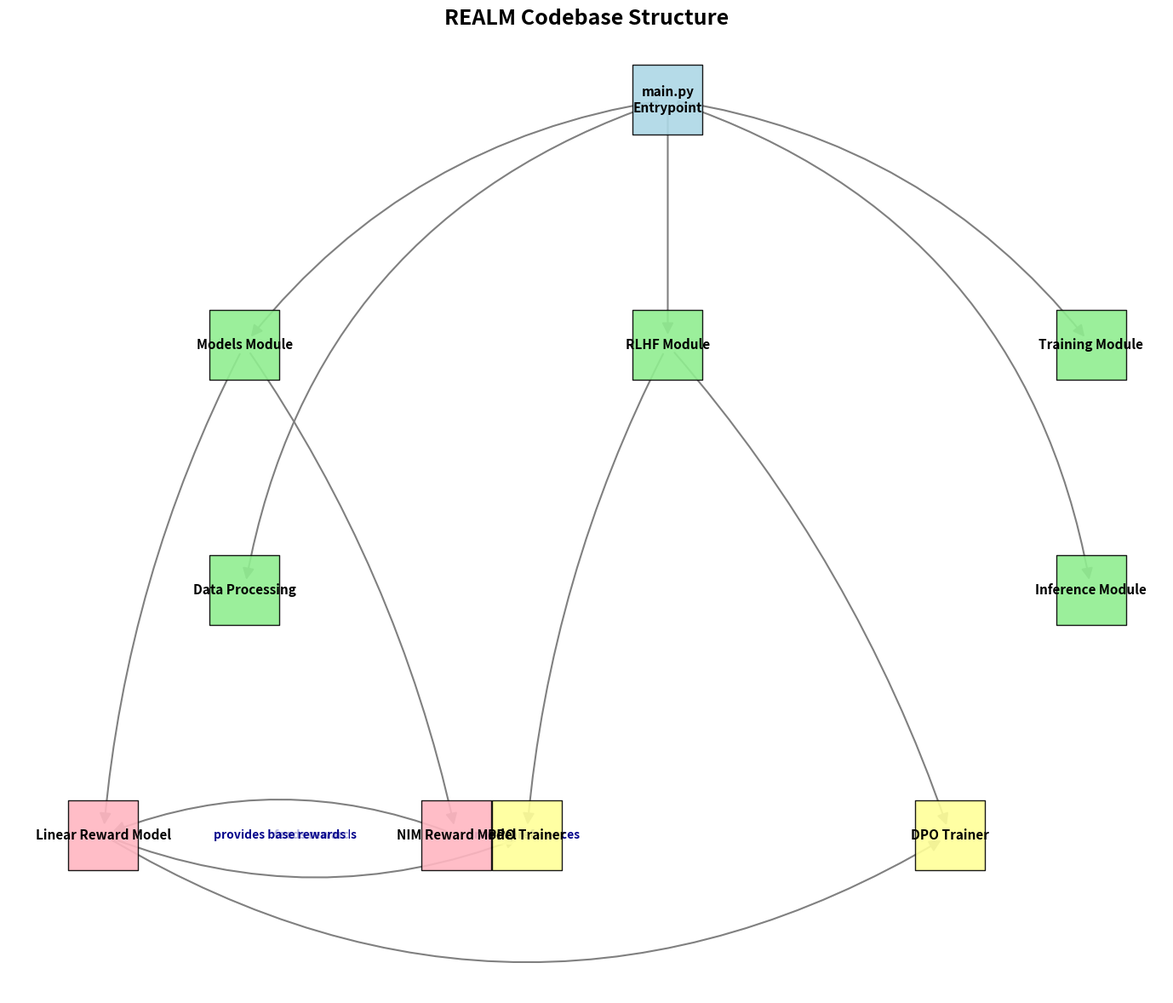
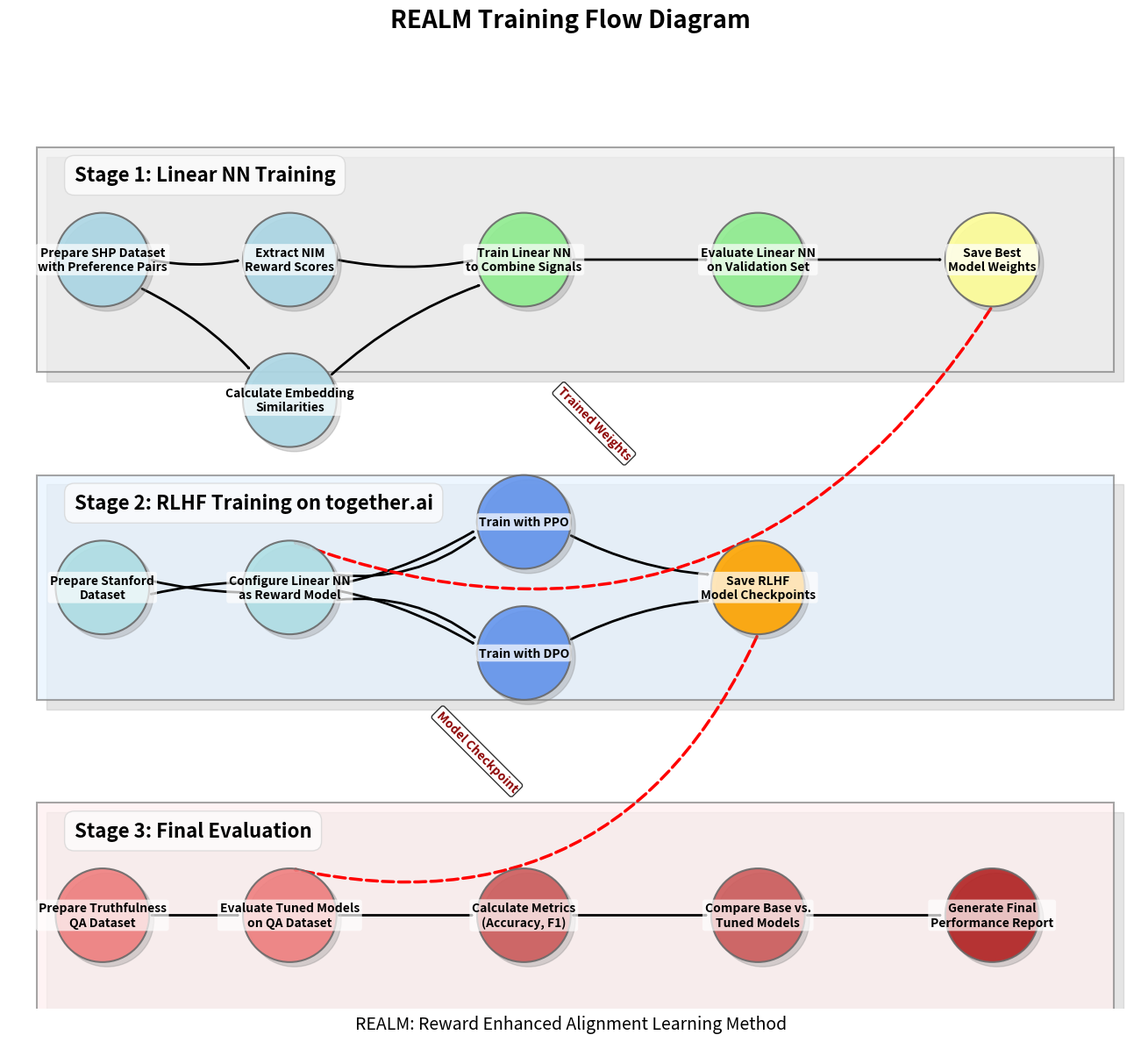
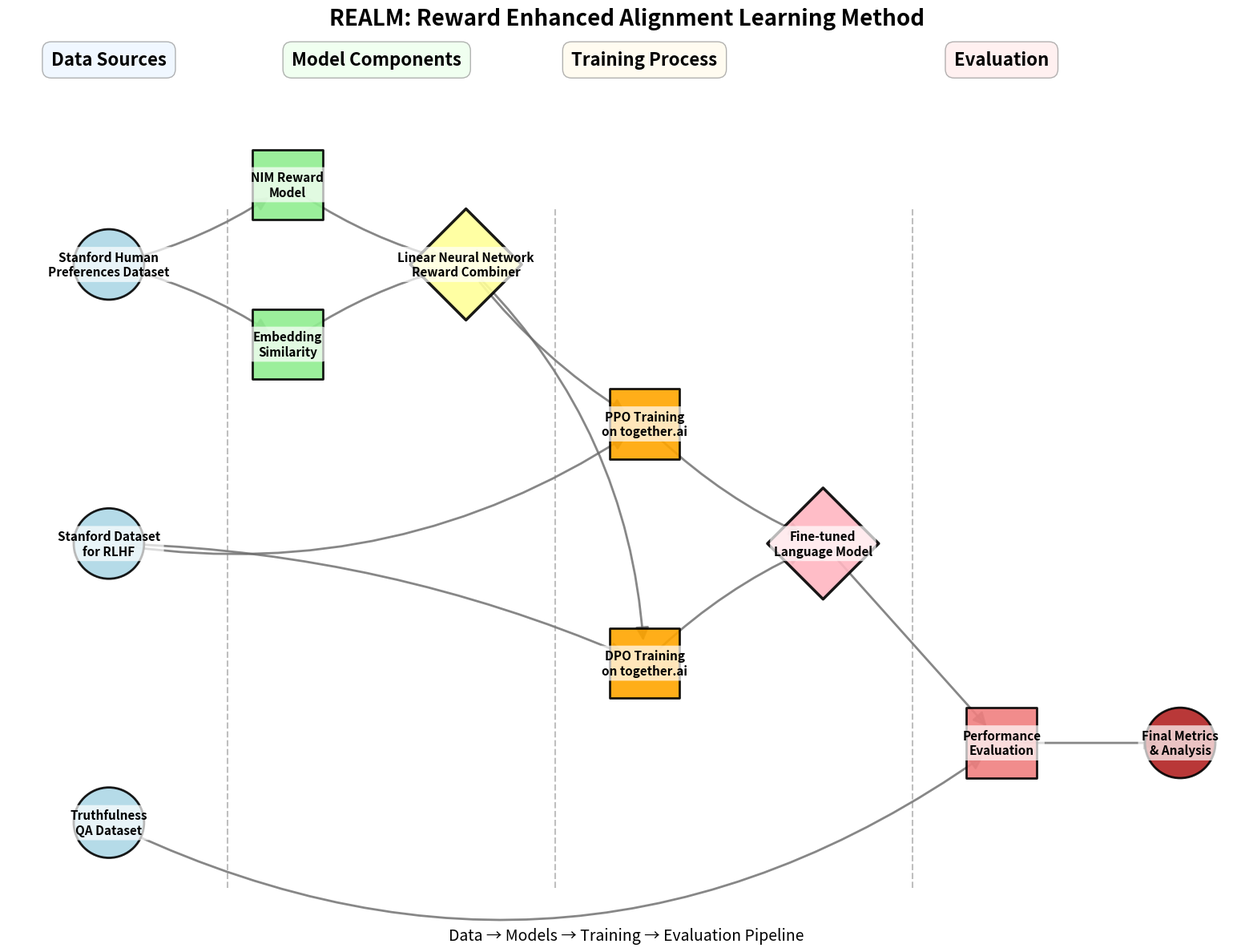

The script that saved these images, in order:
#!/usr/bin/env python3
# codeflow.py - Visualization of REALM training process and codebase structure

import os
import matplotlib.pyplot as plt
import networkx as nx
from matplotlib.patches import FancyArrowPatch
from matplotlib.patches import Rectangle
from matplotlib.path import Path
import numpy as np
from PIL import Image, ImageDraw, ImageFont


def create_code_structure_graph():
    """Create a visualization of the REALM codebase structure using NetworkX and Matplotlib."""
    # Create a directed graph
    G = nx.DiGraph()
    
    # Add nodes for different components with improved spacing
    components = {
        # Main module
        'Main': {'pos': (5, 12), 'color': '#ADD8E6', 'label': 'main.py\nEntrypoint'},
        
        # Core components - increased vertical spacing
        'Models': {'pos': (2, 9), 'color': '#90EE90', 'label': 'Models Module'},
        'RLHF': {'pos': (5, 9), 'color': '#90EE90', 'label': 'RLHF Module'},
        'Training': {'pos': (8, 9), 'color': '#90EE90', 'label': 'Training Module'},
        'Data': {'pos': (2, 6), 'color': '#90EE90', 'label': 'Data Processing'},
        'Inference': {'pos': (8, 6), 'color': '#90EE90', 'label': 'Inference Module'},
        
        # Models subcomponents - wider horizontal spacing
        'LinearRM': {'pos': (1, 3), 'color': '#FFB6C1', 'label': 'Linear Reward Model'},
        'NIMRM': {'pos': (3.5, 3), 'color': '#FFB6C1', 'label': 'NIM Reward Model'},
        
        # RLHF subcomponents - wider horizontal spacing
        'PPO': {'pos': (4, 3), 'color': '#FFFF99', 'label': 'PPO Trainer'},
        'DPO': {'pos': (7, 3), 'color': '#FFFF99', 'label': 'DPO Trainer'}
    }
    
    # Add nodes with positions
    for node, attrs in components.items():
        G.add_node(node, pos=attrs['pos'], color=attrs['color'], label=attrs['label'])
    
    # Add edges
    edges = [
        # Connections from main
        ('Main', 'Models'),
        ('Main', 'RLHF'),
        ('Main', 'Training'),
        ('Main', 'Data'),
        ('Main', 'Inference'),
        
        # Connections to model components
        ('Models', 'LinearRM'),
        ('Models', 'NIMRM'),
        
        # Connections to RLHF components
        ('RLHF', 'PPO'),
        ('RLHF', 'DPO'),
        
        # Integration connections
        ('LinearRM', 'PPO'),
        ('LinearRM', 'DPO'),
        ('NIMRM', 'LinearRM')
    ]
    
    G.add_edges_from(edges)
    
    # Create figure with larger size
    plt.figure(figsize=(14, 12))
    
    # Extract positions
    pos = nx.get_node_attributes(G, 'pos')
    
    # Draw nodes with different colors and larger size
    for node, attrs in components.items():
        nx.draw_networkx_nodes(G, pos, nodelist=[node], node_color=attrs['color'], 
                              node_size=3500, alpha=0.9, node_shape='s', edgecolors='black')
    
    # Draw edges with curved paths to avoid overlap
    curved_edges = {
        ('Main', 'Models'): 0.2,
        ('Main', 'RLHF'): 0,
        ('Main', 'Training'): -0.2,
        ('Main', 'Data'): 0.3,
        ('Main', 'Inference'): -0.3,
        ('Models', 'LinearRM'): 0.1,
        ('Models', 'NIMRM'): -0.1,
        ('RLHF', 'PPO'): 0.1,
        ('RLHF', 'DPO'): -0.1,
        ('LinearRM', 'PPO'): 0.2,
        ('LinearRM', 'DPO'): 0.3,
        ('NIMRM', 'LinearRM'): 0.2
    }
    
    for edge in edges:
        rad = curved_edges.get(edge, 0)
        nx.draw_networkx_edges(G, pos, edgelist=[edge], width=1.5, arrowsize=20, 
                              edge_color='gray', connectionstyle=f'arc3,rad={rad}')
    
    # Draw labels with improved font sizes
    labels = {node: attrs['label'] for node, attrs in components.items()}
    nx.draw_networkx_labels(G, pos, labels, font_size=11, font_weight='bold', font_family='sans-serif')
    
    # Draw edge labels with better positioning
    edge_labels = {
        ('LinearRM', 'PPO'): 'feeds rewards',
        ('LinearRM', 'DPO'): 'ranks preferences',
        ('NIMRM', 'LinearRM'): 'provides base rewards'
    }
    
    # Draw edge labels at the midpoint of edges with background for readability
    nx.draw_networkx_edge_labels(
        G, pos, 
        edge_labels=edge_labels, 
        font_size=10, 
        font_color='darkblue', 
        font_weight='bold',
        bbox=dict(facecolor='white', edgecolor='none', alpha=0.7, pad=3),
        label_pos=0.5  # Position labels at midpoint of edges
    )
    
    plt.title('REALM Codebase Structure', fontsize=18, fontweight='bold')
    plt.axis('off')
    plt.tight_layout(pad=1.5)
    
    # Save the figure with higher DPI
    plt.savefig('visualizations/realm_codebase_structure.png', dpi=400, bbox_inches='tight')
    return plt


def create_training_flow_diagram():
    """Create a visualization of the REALM training flow process using matplotlib."""
    # Create figure with larger size for better spacing
    fig, ax = plt.subplots(figsize=(16, 12))
    
    # Define the three stages and their components with improved spacing
    stages = {
        "Stage 1: Linear NN Training": {
            "color": "#EEEEEE",
            "y": 8,  # More vertical spacing between stages
            "nodes": [
                {"name": "data_prep1", "label": "Prepare SHP Dataset\nwith Preference Pairs", "x": 1, "color": "#ADD8E6"},
                {"name": "nim_rewards", "label": "Extract NIM\nReward Scores", "x": 3, "color": "#ADD8E6"},
                {"name": "embed_sim", "label": "Calculate Embedding\nSimilarities", "x": 3, "y_offset": -1.5, "color": "#ADD8E6"},  # More vertical offset
                {"name": "linear_train", "label": "Train Linear NN\nto Combine Signals", "x": 5.5, "color": "#90EE90"},  # More horizontal spacing
                {"name": "linear_eval", "label": "Evaluate Linear NN\non Validation Set", "x": 8, "color": "#90EE90"},
                {"name": "linear_ckpt", "label": "Save Best\nModel Weights", "x": 10.5, "color": "#FFFF99"}  # More horizontal spacing
            ],
            "edges": [
                ("data_prep1", "nim_rewards"),
                ("data_prep1", "embed_sim"),
                ("nim_rewards", "linear_train"),
                ("embed_sim", "linear_train"),
                ("linear_train", "linear_eval"),
                ("linear_eval", "linear_ckpt")
            ]
        },
        "Stage 2: RLHF Training on together.ai": {
            "color": "#E6F3FF",
            "y": 4.5,  # More vertical spacing
            "nodes": [
                {"name": "data_prep2", "label": "Prepare Stanford\nDataset", "x": 1, "color": "#B0E0E6"},
                {"name": "reward_setup", "label": "Configure Linear NN\nas Reward Model", "x": 3, "color": "#B0E0E6"},
                {"name": "ppo_train", "label": "Train with PPO", "x": 5.5, "y_offset": 0.7, "color": "#6495ED"},  # Vertical offset to separate
                {"name": "dpo_train", "label": "Train with DPO", "x": 5.5, "y_offset": -0.7, "color": "#6495ED"},  # Vertical offset to separate
                {"name": "rlhf_ckpt", "label": "Save RLHF\nModel Checkpoints", "x": 8, "color": "#FFA500"}
            ],
            "edges": [
                ("data_prep2", "ppo_train"),
                ("data_prep2", "dpo_train"),
                ("reward_setup", "ppo_train"),
                ("reward_setup", "dpo_train"),
                ("ppo_train", "rlhf_ckpt"),
                ("dpo_train", "rlhf_ckpt")
            ]
        },
        "Stage 3: Final Evaluation": {
            "color": "#FFEFF0",
            "y": 1,
            "nodes": [
                {"name": "qa_prep", "label": "Prepare Truthfulness\nQA Dataset", "x": 1, "color": "#F08080"},
                {"name": "model_eval", "label": "Evaluate Tuned Models\non QA Dataset", "x": 3, "color": "#F08080"},
                {"name": "metrics", "label": "Calculate Metrics\n(Accuracy, F1)", "x": 5.5, "color": "#CD5C5C"},
                {"name": "compare", "label": "Compare Base vs.\nTuned Models", "x": 8, "color": "#CD5C5C"},
                {"name": "final_report", "label": "Generate Final\nPerformance Report", "x": 10.5, "color": "#B22222"}
            ],
            "edges": [
                ("qa_prep", "model_eval"),
                ("model_eval", "metrics"),
                ("metrics", "compare"),
                ("compare", "final_report")
            ]
        }
    }
    
    # Prepare node positions and names for drawing
    node_positions = {}
    node_colors = {}
    node_labels = {}
    
    # Process each stage and its nodes
    for stage_name, stage in stages.items():
        # Draw stage background rectangle with rounded corners
        stage_y = stage["y"]
        stage_height = 2.4  # Taller rectangles for more space
        stage_width = 11.5  # Wider rectangles for more space
        
        # Create a rectangle with shadow effect
        rect = plt.Rectangle((0.3, stage_y - stage_height/2), stage_width, stage_height, 
                           color=stage["color"], alpha=0.7, ec="gray", lw=1.5,
                           zorder=1)
        
        # Add shadow effect (slight offset black rectangle)
        shadow = plt.Rectangle((0.4, stage_y - stage_height/2 - 0.1), stage_width, stage_height, 
                             color="gray", alpha=0.2, zorder=0)
        ax.add_patch(shadow)
        ax.add_patch(rect)
        
        # Add stage label with better styling
        ax.text(0.7, stage_y + 0.9, stage_name, fontsize=16, weight='bold', ha='left', va='center',
               bbox=dict(facecolor='white', edgecolor='lightgray', alpha=0.7, boxstyle='round,pad=0.5'))
        
        # Process nodes in this stage
        for node in stage["nodes"]:
            x = node["x"]
            y = stage_y + node.get("y_offset", 0)
            node_name = node["name"]
            node_positions[node_name] = (x, y)
            node_colors[node_name] = node["color"]
            node_labels[node_name] = node["label"]
    
    # Add cross-stage connections
    cross_stage_edges = [
        ("linear_ckpt", "reward_setup"),
        ("rlhf_ckpt", "model_eval")
    ]
    
    # Draw all nodes - bigger size and with shadow effect
    for node_name, pos in node_positions.items():
        # Add shadow
        shadow = plt.Circle((pos[0]+0.05, pos[1]-0.05), 0.5, color="gray", alpha=0.3, zorder=9)
        ax.add_patch(shadow)
        
        # Add node with larger radius (0.5 instead of 0.4)
        circle = plt.Circle(pos, 0.5, color=node_colors[node_name], ec="dimgray", 
                           lw=1.5, zorder=10, alpha=0.9)
        ax.add_patch(circle)
        
        # Add text with background for better readability
        text_obj = ax.text(pos[0], pos[1], node_labels[node_name], ha='center', va='center', 
                          fontsize=10, weight='bold', zorder=11,
                          bbox=dict(facecolor='white', alpha=0.7, boxstyle='round,pad=0.2', 
                                     edgecolor='none'))
    
    # Draw all edges within stages with controlled curvature
    edge_curves = {
        # Linear Training
        ("data_prep1", "nim_rewards"): 0.1,
        ("data_prep1", "embed_sim"): -0.1,
        ("nim_rewards", "linear_train"): 0.1,
        ("embed_sim", "linear_train"): -0.1,
        ("linear_train", "linear_eval"): 0,
        ("linear_eval", "linear_ckpt"): 0,
        
        # RLHF Training
        ("data_prep2", "ppo_train"): 0.2,
        ("data_prep2", "dpo_train"): -0.2,
        ("reward_setup", "ppo_train"): 0.2,
        ("reward_setup", "dpo_train"): -0.2,
        ("ppo_train", "rlhf_ckpt"): 0.1,
        ("dpo_train", "rlhf_ckpt"): -0.1,
        
        # Evaluation
        ("qa_prep", "model_eval"): 0,
        ("model_eval", "metrics"): 0,
        ("metrics", "compare"): 0,
        ("compare", "final_report"): 0
    }
    
    # Draw all stage internal edges
    for stage_name, stage in stages.items():
        for edge in stage["edges"]:
            source, target = edge
            start_pos = node_positions[source]
            end_pos = node_positions[target]
            
            # Calculate positions on the circle edges accounting for larger radius (0.5)
            dx = end_pos[0] - start_pos[0]
            dy = end_pos[1] - start_pos[1]
            dist = np.sqrt(dx*dx + dy*dy)
            if dist == 0:
                continue  # Skip self-loops
            nx = dx / dist
            ny = dy / dist
            start_x = start_pos[0] + 0.5 * nx
            start_y = start_pos[1] + 0.5 * ny
            end_x = end_pos[0] - 0.5 * nx
            end_y = end_pos[1] - 0.5 * ny
            
            # Get curvature from dictionary or use default
            rad = edge_curves.get(edge, 0)
            
            # Create arrow
            arrow = FancyArrowPatch((start_x, start_y), (end_x, end_y), 
                                  arrowstyle='-|>', color='black', lw=2, 
                                  connectionstyle=f'arc3,rad={rad}', zorder=5)
            ax.add_patch(arrow)
    
    # Draw cross-stage edges with distinctive style
    for source, target in cross_stage_edges:
        start_pos = node_positions[source]
        end_pos = node_positions[target]
        
        # Create longer arrow for cross-stage connections with clear path
        arrow = FancyArrowPatch((start_pos[0], start_pos[1]-0.5), (end_pos[0], end_pos[1]+0.5), 
                             arrowstyle='-|>', color='red', lw=2.5, 
                             connectionstyle='arc3,rad=-0.4', zorder=5,
                             linestyle='dashed')
        ax.add_patch(arrow)
        
        # Add a label to the cross-stage connections
        mid_x = (start_pos[0] + end_pos[0]) / 2 - 0.5
        mid_y = (start_pos[1] + end_pos[1]) / 2
        if source == "linear_ckpt":
            label = "Trained Weights"
        else:
            label = "Model Checkpoint"
        
        # Add text with background
        ax.text(mid_x, mid_y, label, fontsize=10, ha='center', va='center', 
               color='darkred', weight='bold', rotation=-45,
               bbox=dict(facecolor='white', alpha=0.8, boxstyle='round,pad=0.2'))
    
    # Set limits and remove ticks
    ax.set_xlim(0, 12)
    ax.set_ylim(0, 10)
    ax.set_aspect('equal')
    ax.axis('off')
    
    # Add title with better styling
    plt.suptitle('REALM Training Flow Diagram', fontsize=20, fontweight='bold', y=0.98)
    plt.figtext(0.5, 0.01, 'REALM: Reward Enhanced Alignment Learning Method', 
               ha='center', fontsize=14, fontstyle='italic')
    
    plt.tight_layout(pad=2.5)
    
    # Save the figure with higher DPI
    plt.savefig('visualizations/realm_training_flow.png', dpi=400, bbox_inches='tight')
    return plt


def create_detailed_architecture():
    """Create a visual representation of the REALM architecture with better spacing and clarity."""
    # Create a figure with a larger size for better spacing
    plt.figure(figsize=(16, 12))
    
    # Create directed graph
    G = nx.DiGraph()
    
    # Add nodes for different components with improved spacing
    components = {
        # Data nodes with better vertical separation
        'SHP_Dataset': {'pos': (1, 9), 'color': '#ADD8E6', 'shape': 'o'},
        'Stanford_Dataset': {'pos': (1, 5.5), 'color': '#ADD8E6', 'shape': 'o'},
        'QA_Dataset': {'pos': (1, 2), 'color': '#ADD8E6', 'shape': 'o'},
        
        # Model nodes with better separation
        'NIM_Model': {'pos': (4, 10), 'color': '#90EE90', 'shape': 's'},
        'Embedding_Model': {'pos': (4, 8), 'color': '#90EE90', 'shape': 's'},
        
        # Linear NN at central position
        'Linear_NN': {'pos': (7, 9), 'color': '#FFFF99', 'shape': 'D'},
        
        # Training nodes with better separation
        'PPO_Training': {'pos': (10, 7), 'color': '#FFA500', 'shape': 's'},
        'DPO_Training': {'pos': (10, 4), 'color': '#FFA500', 'shape': 's'},
        
        # Results nodes
        'Tuned_Model': {'pos': (13, 5.5), 'color': '#FFB6C1', 'shape': 'D'},
        'Evaluation': {'pos': (16, 3), 'color': '#F08080', 'shape': 's'},
        'Final_Results': {'pos': (19, 3), 'color': '#B22222', 'shape': 'o'}
    }
    
    # Add nodes with positions, colors, and shapes
    for node, attrs in components.items():
        G.add_node(node, pos=attrs['pos'], color=attrs['color'], shape=attrs['shape'])
    
    # Add edges with specific connection styles to avoid overlap
    edge_styles = {
        ('SHP_Dataset', 'NIM_Model'): {'connectionstyle': 'arc3,rad=0.1'},
        ('SHP_Dataset', 'Embedding_Model'): {'connectionstyle': 'arc3,rad=-0.1'},
        ('NIM_Model', 'Linear_NN'): {'connectionstyle': 'arc3,rad=0.1'},
        ('Embedding_Model', 'Linear_NN'): {'connectionstyle': 'arc3,rad=-0.1'},
        ('Linear_NN', 'PPO_Training'): {'connectionstyle': 'arc3,rad=0.1'},
        ('Linear_NN', 'DPO_Training'): {'connectionstyle': 'arc3,rad=-0.2'},
        ('Stanford_Dataset', 'PPO_Training'): {'connectionstyle': 'arc3,rad=0.2'},
        ('Stanford_Dataset', 'DPO_Training'): {'connectionstyle': 'arc3,rad=-0.1'},
        ('PPO_Training', 'Tuned_Model'): {'connectionstyle': 'arc3,rad=0.1'},
        ('DPO_Training', 'Tuned_Model'): {'connectionstyle': 'arc3,rad=-0.1'},
        ('Tuned_Model', 'Evaluation'): {'connectionstyle': 'arc3,rad=0'},
        ('QA_Dataset', 'Evaluation'): {'connectionstyle': 'arc3,rad=0.3'},
        ('Evaluation', 'Final_Results'): {'connectionstyle': 'arc3,rad=0'}
    }
    
    # Add all edges
    edges = list(edge_styles.keys())
    G.add_edges_from(edges)
    
    # Extract positions
    pos = nx.get_node_attributes(G, 'pos')
    
    # Draw nodes with different shapes and sizes based on their role
    shapes = nx.get_node_attributes(G, 'shape')
    for shape_type in set(shapes.values()):
        # Filter nodes by shape
        nodelist = [node for node, shape in shapes.items() if shape == shape_type]
        
        # Get colors for these nodes
        node_colors = [components[node]['color'] for node in nodelist]
        
        # Set specific shape and size
        if shape_type == 'o':  # Circle for data
            nx.draw_networkx_nodes(G, pos, nodelist=nodelist, node_color=node_colors,
                                  node_size=4000, alpha=0.9, node_shape='o', edgecolors='black', linewidths=2)
        elif shape_type == 's':  # Square for processing
            nx.draw_networkx_nodes(G, pos, nodelist=nodelist, node_color=node_colors,
                                  node_size=4000, alpha=0.9, node_shape='s', edgecolors='black', linewidths=2)
        elif shape_type == 'D':  # Diamond for key models
            nx.draw_networkx_nodes(G, pos, nodelist=nodelist, node_color=node_colors,
                                  node_size=5000, alpha=0.9, node_shape='D', edgecolors='black', linewidths=2.5)
    
    # Draw edges with custom styles
    for edge, style in edge_styles.items():
        # Draw each edge with its specific style
        nx.draw_networkx_edges(G, pos, edgelist=[edge], width=2.0, arrowsize=25, 
                              alpha=0.8, edge_color='dimgray', style='solid',
                              connectionstyle=style['connectionstyle'], min_source_margin=20, min_target_margin=20)
    
    # Better labels with backgrounds for readability
    labels = {
        'SHP_Dataset': 'Stanford Human\nPreferences Dataset',
        'Stanford_Dataset': 'Stanford Dataset\nfor RLHF',
        'QA_Dataset': 'Truthfulness\nQA Dataset',
        'NIM_Model': 'NIM Reward\nModel',
        'Embedding_Model': 'Embedding\nSimilarity',
        'Linear_NN': 'Linear Neural Network\nReward Combiner',
        'PPO_Training': 'PPO Training\non together.ai',
        'DPO_Training': 'DPO Training\non together.ai',
        'Tuned_Model': 'Fine-tuned\nLanguage Model',
        'Evaluation': 'Performance\nEvaluation',
        'Final_Results': 'Final Metrics\n& Analysis'
    }
    
    # Add text with white background for readability
    label_positions = {}
    # Apply slight offset to labels
    for node in G.nodes():
        x, y = pos[node]
        # Apply an offset to avoid overlap with node shapes
        label_positions[node] = (x, y)
    
    # Draw labels with background boxes
    for node, label in labels.items():
        plt.text(label_positions[node][0], label_positions[node][1], label,
               fontsize=11, fontweight='bold', ha='center', va='center',
               bbox=dict(facecolor='white', alpha=0.7, edgecolor='none', boxstyle='round,pad=0.3'),
               zorder=30)  # Higher zorder to ensure text is on top
    
    # Add title with better styling
    plt.suptitle('REALM: Reward Enhanced Alignment Learning Method', 
                fontsize=20, fontweight='bold', y=0.98)
    
    # Add subtitles for the different sections
    plt.text(1, 11.5, "Data Sources", fontsize=16, fontweight='bold', ha='center',
            bbox=dict(facecolor='#E6F3FF', alpha=0.6, boxstyle='round,pad=0.5', edgecolor='gray'))
    
    plt.text(5.5, 11.5, "Model Components", fontsize=16, fontweight='bold', ha='center',
            bbox=dict(facecolor='#E6FFE6', alpha=0.6, boxstyle='round,pad=0.5', edgecolor='gray'))
    
    plt.text(10, 11.5, "Training Process", fontsize=16, fontweight='bold', ha='center',
            bbox=dict(facecolor='#FFF9E6', alpha=0.6, boxstyle='round,pad=0.5', edgecolor='gray'))
    
    plt.text(16, 11.5, "Evaluation", fontsize=16, fontweight='bold', ha='center',
            bbox=dict(facecolor='#FFE6E6', alpha=0.6, boxstyle='round,pad=0.5', edgecolor='gray'))
    
    # Add flow description at bottom
    plt.figtext(0.5, 0.01, 'Data → Models → Training → Evaluation Pipeline', 
              ha='center', fontsize=14, fontstyle='italic')
    
    # Draw stage separating lines (vertical lines to show stages)
    stage_xs = [3, 8.5, 14.5]
    for x in stage_xs:
        plt.axvline(x=x, ymin=0.05, ymax=0.92, color='gray', linestyle='--', alpha=0.5)
    
    # Remove axis
    plt.axis('off')
    plt.tight_layout(pad=2.0)
    
    # Save the figure with higher quality
    plt.savefig('visualizations/realm_detailed_architecture.png', dpi=400, bbox_inches='tight')
    return plt


def generate_training_phase_diagram():
    """Generate a professional training phase diagram as a PNG image with improved layout."""
    # Create a white image with larger dimensions for better spacing
    width, height = 1600, 1000
    image = Image.new('RGB', (width, height), color='white')
    draw = ImageDraw.Draw(image)
    
    # Draw subtle background gradient for visual interest
    for y in range(height):
        # Create subtle gradient from very light blue to white
        color_value = int(240 + (255 - 240) * (y / height))
        line_color = (color_value, color_value, 255)
        draw.line([(0, y), (width, y)], fill=line_color)
    
    try:
        # Try to load a font - fallback to default if not available
        font_title = ImageFont.truetype('Arial', 48)  # Larger title
        font_subtitle = ImageFont.truetype('Arial', 28)
        font_header = ImageFont.truetype('Arial', 28)  # Larger headers
        font_text = ImageFont.truetype('Arial', 18)  # Slightly larger text
        font_note = ImageFont.truetype('Arial', 20)  # Font for notes
    except IOError:
        # Fallback to default font
        font_title = ImageFont.load_default()
        font_subtitle = ImageFont.load_default()
        font_header = ImageFont.load_default()
        font_text = ImageFont.load_default()
        font_note = ImageFont.load_default()
    
    # Draw main title with shadow effect for depth
    title_text = "REALM Training Process Flow"
    # Shadow
    draw.text((width//2+3, 43), title_text, fill="#AAAAAA", font=font_title, anchor="mm")
    # Main text
    draw.text((width//2, 40), title_text, fill="#000066", font=font_title, anchor="mm")
    
    # Add subtitle
    draw.text((width//2, 90), "Reward Enhanced Alignment Learning Method", 
             fill="#444444", font=font_subtitle, anchor="mm")
    
    # Define phases with more vertical spacing between them
    phases = [
        {"name": "Stage 1: Linear Neural Network Training", "color": "#CCFFCC", "y": 200, "steps": [
            "Load SHP Dataset with paired responses",
            "Extract NIM reward scores",
            "Calculate embedding similarities",
            "Train linear NN to combine signals",
            "Save model weights"
        ]},
        {"name": "Stage 2: PPO Training on together.ai", "color": "#CCE5FF", "y": 420, "steps": [
            "Configure linear NN as reward model",
            "Prepare Stanford dataset",
            "Set PPO hyperparameters",
            "Run training on together.ai",
            "Monitor and save checkpoints"
        ]},
        {"name": "Stage 3: DPO Training on together.ai", "color": "#FFD6E0", "y": 640, "steps": [
            "Configure linear NN for preference ranking",
            "Format paired responses",
            "Set DPO hyperparameters",
            "Run training on together.ai",
            "Save best model checkpoint"
        ]},
        {"name": "Stage 4: Evaluation on Truthfulness QA", "color": "#FFFACD", "y": 860, "steps": [
            "Load tuned model weights",
            "Prepare truthfulness QA dataset",
            "Run inference and collect predictions",
            "Calculate accuracy and other metrics",
            "Compare against baseline model"
        ]}
    ]
    
    # Draw phases with improved aesthetics
    for phase in phases:
        # Draw phase box with more space
        box_left = 120
        box_right = width - 120
        box_top = phase["y"] - 70  # Taller boxes
        box_bottom = phase["y"] + 70
        
        # Draw box shadow (slight offset)
        shadow_offset = 8
        draw.rectangle([box_left+shadow_offset, box_top+shadow_offset, 
                        box_right+shadow_offset, box_bottom+shadow_offset], 
                       fill="#DDDDDD", outline=None)
        
        # Draw rounded rectangle with thicker outline
        draw.rounded_rectangle([box_left, box_top, box_right, box_bottom], 
                               radius=20, fill=phase["color"], 
                               outline="#666666", width=2)
        
        # Draw phase name with slight shadow for depth
        # Shadow
        draw.text((width//2+2, phase["y"]+2), phase["name"], 
                 fill="#666666", font=font_header, anchor="mm")
        # Text
        draw.text((width//2, phase["y"]), phase["name"], 
                 fill="#000066", font=font_header, anchor="mm")
        
        # Draw steps with more space between them
        num_steps = len(phase["steps"])
        usable_width = box_right - box_left - 100  # Leave margin on both sides
        step_width = usable_width / num_steps
        
        for i, step in enumerate(phase["steps"]):
            step_x = box_left + 50 + step_width/2 + i * step_width  # Start 50px from left edge
            step_y = phase["y"] + 110  # More distance from phase name
            
            # Draw step number in a circle
            circle_radius = 15
            draw.ellipse([step_x-circle_radius, step_y-circle_radius-35, 
                          step_x+circle_radius, step_y+circle_radius-35], 
                         fill="#FFFFFF", outline="#000000")
            draw.text((step_x, step_y-35), f"{i+1}", fill="#000000", font=font_text, anchor="mm")
            
            # Draw step text with background for readability
            text_width = draw.textlength(step, font=font_text)
            # Create text background
            draw.rounded_rectangle([step_x-text_width/2-10, step_y-15, 
                                    step_x+text_width/2+10, step_y+15], 
                                   radius=10, fill="#FFFFFF", outline="#AAAAAA")
            # Draw text
            draw.text((step_x, step_y), step, fill="#000000", font=font_text, anchor="mm")
    
    # Draw connecting arrows between phases with improved styling
    for i in range(len(phases)-1):
        arrow_start_y = phases[i]["y"] + 70  # Bottom of current phase box
        arrow_end_y = phases[i+1]["y"] - 70  # Top of next phase box
        
        # Arrow shaft with gradient effect (thicker at top, thinner at bottom)
        for offset in range(7):
            # Draw multiple lines with decreasing opacity
            opacity = 255 - (offset * 30)  # Decrease opacity for each offset
            if opacity < 0:
                opacity = 0
            arrow_color = (0, 0, 100, opacity)  # RGBA with varying alpha
            width_value = 7 - offset  # Decrease width for each offset
            if width_value > 0:
                draw.line([(width//2-offset, arrow_start_y), (width//2-offset, arrow_end_y)], 
                         fill=arrow_color, width=width_value)
        
        # Main arrow line
        draw.line([(width//2, arrow_start_y), (width//2, arrow_end_y)], 
                 fill="#000066", width=3)
        
        # Draw larger, more visible arrowhead
        arrowhead_size = 15
        draw.polygon([(width//2, arrow_end_y), 
                      (width//2-arrowhead_size, arrow_end_y-arrowhead_size*1.5), 
                      (width//2+arrowhead_size, arrow_end_y-arrowhead_size*1.5)], 
                     fill="#000066")
        
        # Add transition label
        mid_y = (arrow_start_y + arrow_end_y) // 2
        if i == 0:
            label = "Linear NN Weights"
        elif i == 1:
            label = "Training Configuration"
        else:
            label = "Model Checkpoint"
        
        # White background for label with border
        text_width = draw.textlength(label, font=font_note)
        draw.rounded_rectangle([width//2-text_width/2-10, mid_y-15, 
                                width//2+text_width/2+10, mid_y+15], 
                               radius=10, fill="#FFFFFF", outline="#666666")
        
        # Draw label
        draw.text((width//2, mid_y), label, fill="#000066", font=font_note, anchor="mm")
    
    # Add footer note
    footer_text = "The complete REALM training pipeline represents a sequential flow from initial model training to final evaluation."
    draw.text((width//2, height-50), footer_text, fill="#444444", font=font_note, anchor="mm")
    
    # Save the image with higher quality
    image.save('realm_training_phases.png', quality=95, dpi=(300, 300))
    return 'realm_training_phases.png'


def main():
    """Generate all visualizations."""
    # Create directory for saving visualizations if it doesn't exist
    os.makedirs('visualizations', exist_ok=True)
    
    # Generate the code structure graph
    create_code_structure_graph()
    print("Code structure visualization saved as 'visualizations/realm_codebase_structure.png'")
    plt.close()
    
    # Generate the training flow diagram
    create_training_flow_diagram()
    print("Training flow visualization saved as 'visualizations/realm_training_flow.png'")
    plt.close()
    
    # Generate detailed architecture diagram
    arch_plt = create_detailed_architecture()
    plt.close()
    print("Detailed architecture saved as 'visualizations/realm_detailed_architecture.png'")
    
    # Generate training phase diagram
    phase_diagram = generate_training_phase_diagram()
    os.rename(phase_diagram, 'visualizations/realm_training_phases.png')
    print("Training phases diagram saved as 'visualizations/realm_training_phases.png'")
    
    print("\nAll visualizations have been generated in the 'visualizations' directory.")
    print("You'll need to install matplotlib, networkx, and PIL if you haven't already:")
    print("pip install matplotlib networkx pillow")
    

if __name__ == "__main__":
    main()
